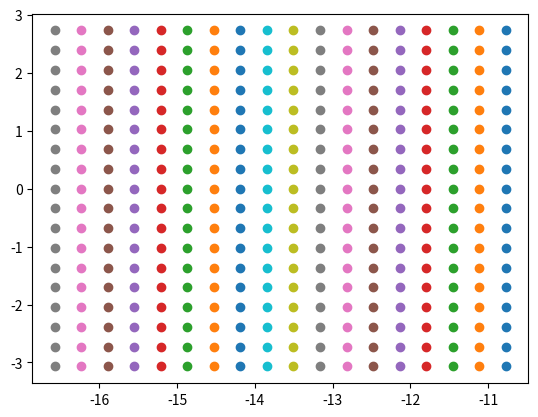

This chart was generated by the following Python code:
import numpy as np
import matplotlib.pyplot as plt

x=np.arange(-2.8985,2.8986,(2*2.8985/17))*-1
x=np.arange(-10.77498,-16.57199,-.341)
y=np.arange(-2.7280,3.2,(2*2.7280/16))*-1

count=1
for x_val in x:
    x_arr=np.ones(len(y))*x_val
    y_arr=y
    fname_x=str(count)+'.0000_x.txt'
    fname_y=str(count)+'.0000_y.txt'
    np.savetxt(fname_x,x_arr)
    np.savetxt(fname_y,y_arr)
    count=count+1
    plt.scatter(x_arr,y_arr)
plt.show()  
